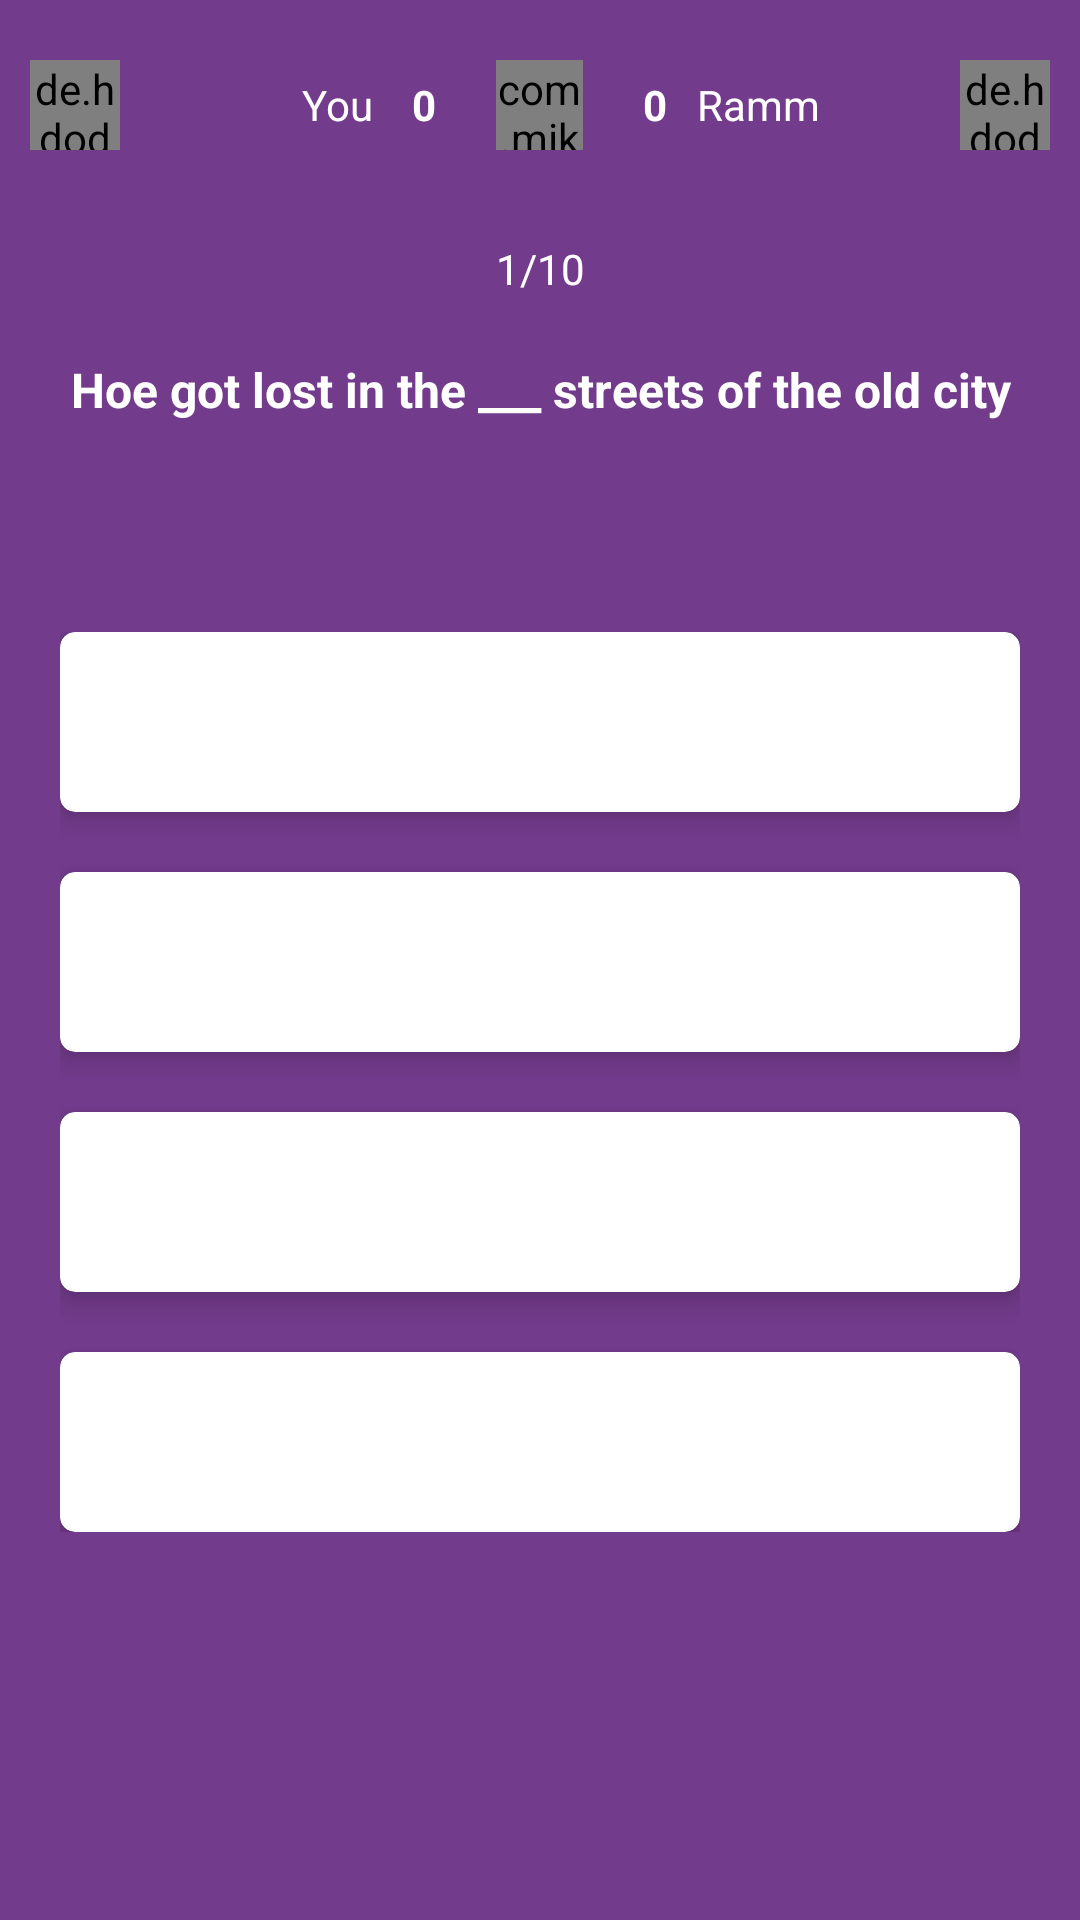

Reconstruct the res/layout file that produces this screen, plus the resources it refers to.
<!-- AndroidManifest.xml: application theme AppTheme -->
<!-- res/layout/activity_challenge_screen.xml -->
<?xml version="1.0" encoding="utf-8"?>
<androidx.constraintlayout.widget.ConstraintLayout
    xmlns:android="http://schemas.android.com/apk/res/android"
    xmlns:app="http://schemas.android.com/apk/res-auto"
    android:layout_width="match_parent"
    android:layout_height="match_parent"
    android:background="@color/colorPrimaryDark"
    android:paddingTop="@dimen/margin_width_20">

    <LinearLayout
        android:id="@+id/layoutTop"
        android:layout_width="match_parent"
        android:layout_height="30dp"
        android:layout_marginLeft="@dimen/margin_width_10"
        android:layout_marginRight="@dimen/margin_width_10"
        android:orientation="horizontal"
        >

        <RelativeLayout
            android:layout_width="0dp"
            android:layout_height="match_parent"
            android:layout_marginRight="@dimen/margin_width_10"
            android:layout_weight="1"
            android:background="@drawable/challenge_user_default">

            <TextView
                android:id="@+id/txtViewName"
                android:layout_width="match_parent"
                android:layout_height="match_parent"
                android:layout_marginRight="@dimen/margin_width_10"
                android:layout_toLeftOf="@id/txtViewPlayerPoint"
                android:layout_toRightOf="@id/imgViewPlayer"
                android:gravity="right|center_vertical"
                android:lines="1"
                android:text="You "
                android:textColor="@color/white"
                android:ellipsize="end"
                />

            <TextView
                android:id="@+id/txtViewPlayerPoint"
                android:layout_width="wrap_content"
                android:layout_height="match_parent"
                android:layout_alignParentRight="true"
                android:layout_marginRight="@dimen/margin_width_10"
                android:gravity="center_vertical"
                android:text="0"
                android:textColor="@color/white"
                android:textStyle="bold" />

            <de.hdodenhof.circleimageview.CircleImageView
                android:id="@+id/imgViewPlayer"
                android:layout_width="30dp"
                android:layout_height="match_parent"
                android:src="@drawable/girl"
                app:civ_border_color="@color/white"
                app:civ_border_width="0.5dp" />


        </RelativeLayout>

        <RelativeLayout
            android:layout_width="0dp"
            android:layout_height="match_parent"
            android:layout_weight="0.2">

            <TextView
                android:id="@+id/txtCount"
                android:layout_width="match_parent"
                android:layout_height="match_parent"
                android:gravity="center"
                android:text=""
                android:textColor="@color/white"
                android:textSize="12sp"

                />

            <com.mikhaellopez.circularprogressbar.CircularProgressBar
                android:id="@+id/progressBar"
                android:layout_width="match_parent"
                android:layout_height="match_parent"
                android:layout_weight="0.2"
                app:cpb_background_progressbar_color="@color/light_blue"
                app:cpb_background_progressbar_width="3dp"
                app:cpb_progress="100"
                app:cpb_progressbar_color="@color/white"
                app:cpb_progressbar_width="3dp" />

        </RelativeLayout>

        <RelativeLayout
            android:layout_width="0dp"
            android:layout_height="match_parent"
            android:layout_marginLeft="@dimen/margin_width_10"
            android:layout_weight="1"
            android:background="@drawable/challenge_user_default">

            <TextView
                android:id="@+id/txtVwOpponentPoint"
                android:layout_width="wrap_content"
                android:layout_height="match_parent"
                android:layout_marginLeft="@dimen/margin_width_10"
                android:gravity="center_vertical"
                android:text="0"
                android:textColor="@color/white"
                android:textStyle="bold" />

            <TextView
                android:id="@+id/txtViewOpponentName"
                android:layout_width="match_parent"
                android:layout_height="match_parent"
                android:layout_marginLeft="@dimen/margin_width_10"
                android:layout_toLeftOf="@+id/imgViewOpponent"
                android:layout_toRightOf="@+id/txtVwOpponentPoint"
                android:gravity="center_vertical"
                android:lines="1"
                android:text="Ramm"
                android:ellipsize="end"
                android:textColor="@color/white" />

            <de.hdodenhof.circleimageview.CircleImageView
                android:id="@+id/imgViewOpponent"
                android:layout_width="30dp"
                android:layout_height="match_parent"
                android:layout_alignParentRight="true"
                android:src="@drawable/girl"
                app:civ_border_color="@color/white"
                app:civ_border_width="0.5dp" />


        </RelativeLayout>


    </LinearLayout>

    <LinearLayout
        android:layout_width="match_parent"
        android:layout_height="wrap_content"
        android:layout_marginTop="@dimen/margin_width_70"
        android:orientation="vertical"
        android:paddingLeft="@dimen/margin_width_20"
        android:paddingRight="@dimen/margin_width_20"
        app:layout_constraintTop_toBottomOf="@+id/txtViewQuestion">


        <androidx.cardview.widget.CardView
            android:id="@+id/btnOption1"
            android:layout_width="match_parent"
            android:layout_height="60dp"
            android:textColor="@color/black"
            app:cardBackgroundColor="@color/white"
            app:cardCornerRadius="@dimen/margin_width_5"
            app:cardElevation="@dimen/margin_width_5">

            <TextView
                android:id="@+id/txtViewOption1"
                style="@style/option_text"
                android:layout_width="match_parent"
                android:layout_height="match_parent"
                android:text="APPEAL" />

            <TextView
                android:id="@+id/txtHint1"
                android:layout_width="wrap_content"
                android:layout_height="match_parent"
                android:layout_gravity="right"
                android:layout_marginRight="@dimen/margin_width_10"
                android:gravity="center_vertical"
                android:text=""
                android:textColor="@color/white"
                android:textSize="@dimen/text_size_12"
                />


        </androidx.cardview.widget.CardView>

        <androidx.cardview.widget.CardView
            android:id="@+id/btnOption2"
            android:layout_width="match_parent"
            android:layout_height="60dp"
            android:layout_marginTop="@dimen/margin_width_20"
            android:textColor="@color/black"
            app:cardBackgroundColor="@color/white"
            app:cardCornerRadius="@dimen/margin_width_5"
            app:cardElevation="@dimen/margin_width_5">

            <TextView
                android:id="@+id/txtViewOption2"
                style="@style/option_text"
                android:layout_width="match_parent"
                android:layout_height="match_parent"
                android:text="APPEAL" />

            <TextView
                android:id="@+id/txtHint2"
                android:layout_width="wrap_content"
                android:layout_height="match_parent"
                android:layout_gravity="right"
                android:layout_marginRight="@dimen/margin_width_10"
                android:gravity="center_vertical"
                android:text=""
                android:textColor="@color/white"
                android:textSize="@dimen/text_size_12"
                />


        </androidx.cardview.widget.CardView>

        <androidx.cardview.widget.CardView
            android:id="@+id/btnOption3"
            android:layout_width="match_parent"
            android:layout_height="60dp"
            android:layout_marginTop="@dimen/margin_width_20"
            android:textColor="@color/black"
            app:cardBackgroundColor="@color/white"
            app:cardCornerRadius="@dimen/margin_width_5"
            app:cardElevation="@dimen/margin_width_5">

            <TextView
                android:id="@+id/txtViewOption3"
                style="@style/option_text"
                android:layout_width="match_parent"
                android:layout_height="match_parent"
                android:text="APPEAL" />

            <TextView
                android:id="@+id/txtHint3"
                android:layout_width="wrap_content"
                android:layout_height="match_parent"
                android:layout_gravity="right"
                android:layout_marginRight="@dimen/margin_width_10"
                android:gravity="center_vertical"
                android:text=""
                android:textColor="@color/white"
                android:textSize="@dimen/text_size_12"
                />


        </androidx.cardview.widget.CardView>

        <androidx.cardview.widget.CardView
            android:id="@+id/btnOption4"
            android:layout_width="match_parent"
            android:layout_height="60dp"
            android:layout_marginTop="@dimen/margin_width_20"
            android:textColor="@color/black"
            app:cardBackgroundColor="@color/white"
            app:cardCornerRadius="@dimen/margin_width_5"
            app:cardElevation="@dimen/margin_width_5">

            <TextView
                android:id="@+id/txtViewOption4"
                style="@style/option_text"
                android:layout_width="match_parent"
                android:layout_height="match_parent"
                android:text="APPEAL" />

            <TextView
                android:id="@+id/txtHint4"
                android:layout_width="wrap_content"
                android:layout_height="match_parent"
                android:layout_gravity="right"
                android:layout_marginRight="@dimen/margin_width_10"
                android:gravity="center_vertical"
                android:text=""
                android:textColor="@color/white"
                android:textSize="@dimen/text_size_12"
                />


        </androidx.cardview.widget.CardView>
    </LinearLayout>

    <TextView
        android:id="@+id/txtViewQuestion"
        android:layout_width="match_parent"
        android:layout_height="wrap_content"
        android:layout_marginTop="@dimen/margin_width_20"
        android:gravity="center"
        android:text="Hoe got lost in the ___ streets of the old city"
        android:textColor="@color/white"
        android:textSize="16sp"
        android:textStyle="bold"
        app:layout_constraintStart_toStartOf="parent"
        app:layout_constraintTop_toBottomOf="@+id/txtQuestionNo" />

    <TextView
        android:id="@+id/txtQuestionNo"
        android:layout_width="match_parent"
        android:layout_height="wrap_content"
        android:layout_marginTop="@dimen/margin_width_30"
        android:gravity="center"
        android:text="1/10"
        android:textColor="@color/white"
        app:layout_constraintStart_toStartOf="parent"
        app:layout_constraintTop_toBottomOf="@+id/layoutTop" />


</androidx.constraintlayout.widget.ConstraintLayout>
<!-- resources referenced by this layout -->
<resources>
  <color name="black">#000000</color>
  <color name="colorPrimaryDark">#733b8c</color>
  <color name="white">#ffffff</color>
  <dimen name="margin_width_10">10dp</dimen>
  <dimen name="margin_width_20">20dp</dimen>
  <dimen name="margin_width_30">30dp</dimen>
  <dimen name="margin_width_5">5dp</dimen>
  <dimen name="margin_width_70">70dp</dimen>
  <dimen name="text_size_12">12sp</dimen>
  <!-- drawable challenge_user_default (drawable) -->
  <?xml version="1.0" encoding="utf-8"?>
  <shape
          xmlns:android="http://schemas.android.com/apk/res/android"
          android:shape="rectangle"
  >
  
      <corners
              android:radius="40dp"
      />
  
      <gradient
              android:startColor="@color/primary_dark"
              android:centerColor="@color/primary_dark"
              android:endColor="@color/primary_dark"
      />
  
  
  </shape>
  <style name="AppTheme" parent="Theme.Design.NoActionBar">
          
          <item name="colorPrimary">@color/colorPrimary</item>
          <item name="colorPrimaryDark">@color/colorPrimaryDark</item>
          <item name="colorAccent">@color/colorAccent</item>
  
          <item name="android:windowActivityTransitions">true</item>
      </style>
  <color name="colorPrimary">#ff019e</color>
  <color name="colorAccent">#FF4081</color>
</resources>
